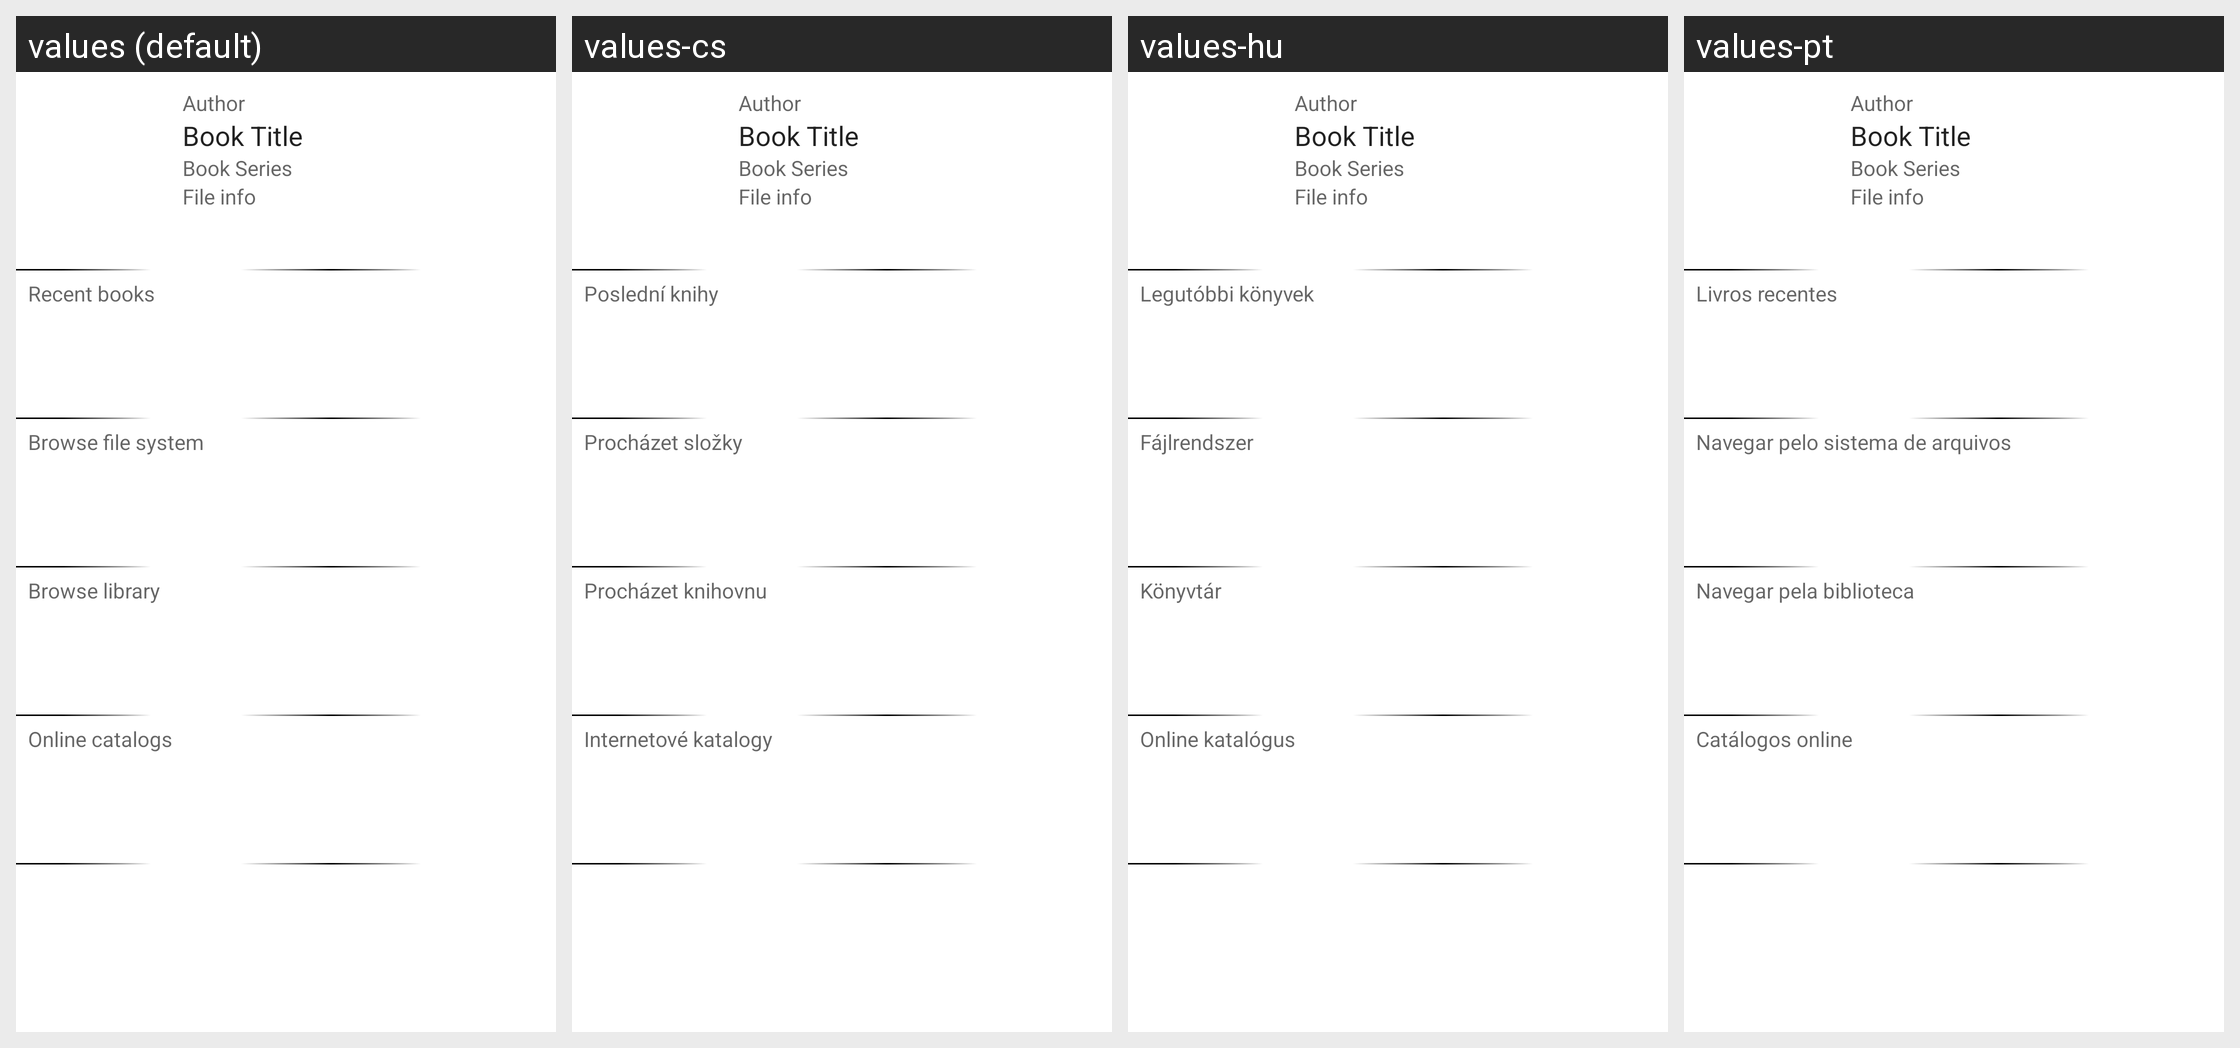

The Android screen above is rendered under several locales of the same app. Produce the string resources it draws, with the default and per-locale values.
Android screen res/layout/root_window.xml rendered under 4 locales, left to right: values (default), values-cs, values-hu, values-pt. Device: Nexus 5 (rendered at 1080×1920; each locale shown at half size, 540×960, under a caption strip naming it); theme Theme.MaterialComponents.DayNight.NoActionBar.
Other locales in the repository, not shown: values-bg, values-by, values-de, values-es, values-fr, values-it, values-iw, values-ja, values-lt, values-nl, values-pl, values-ru, values-sk, values-tr, values-uk, values-zh-rCN.
Strings drawn on this screen, with the default value and each locale's value (text and hints the layout hard-codes, and strings that could not be matched under every locale, appear in the picture but are not listed):

root_item_recent
  values: Recent books
  values-cs: Poslední knihy
  values-hu: Legutóbbi könyvek
  values-pt: Livros recentes

root_item_filesystem
  values: Browse file system
  values-cs: Procházet složky
  values-hu: Fájlrendszer
  values-pt: Navegar pelo sistema de arquivos

root_item_library
  values: Browse library
  values-cs: Procházet knihovnu
  values-hu: Könyvtár
  values-pt: Navegar pela biblioteca

root_item_online_catalogs
  values: Online catalogs
  values-cs: Internetové katalogy
  values-hu: Online katalógus
  values-pt: Catálogos online
